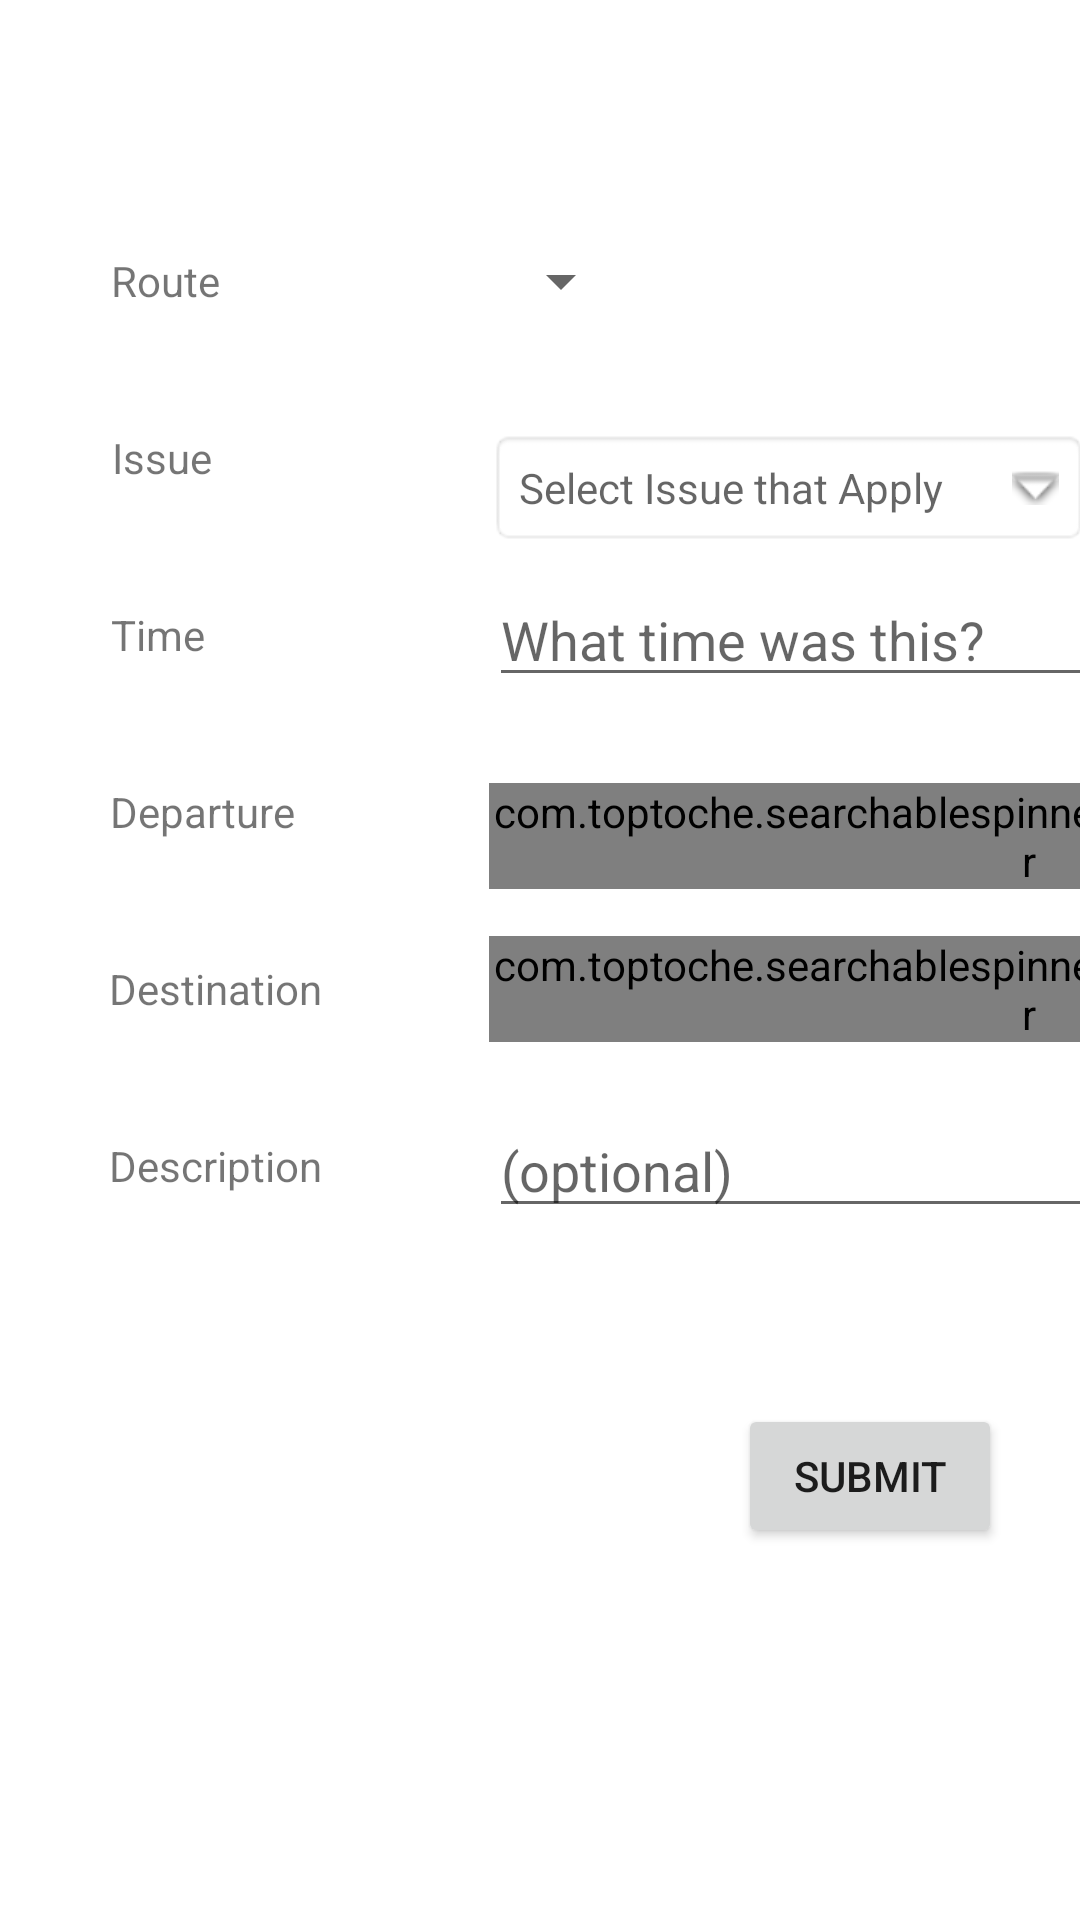

Reconstruct the res/layout file that produces this screen, plus the resources it refers to.
<!-- AndroidManifest.xml: application theme Theme.WheelSpace -->
<!-- res/layout/activity_feedback.xml -->
<?xml version="1.0" encoding="utf-8"?>
<androidx.constraintlayout.widget.ConstraintLayout xmlns:android="http://schemas.android.com/apk/res/android"
    xmlns:app="http://schemas.android.com/apk/res-auto"
    xmlns:tools="http://schemas.android.com/tools"
    android:id="@+id/parentFeedback"
    android:layout_width="match_parent"
    android:layout_height="match_parent"
    tools:context=".FeedbackActivity">

    <TextView
        android:id="@+id/txtRouteFeedback"
        android:layout_width="wrap_content"
        android:layout_height="wrap_content"
        android:layout_marginTop="84dp"
        android:text="Route"
        app:layout_constraintEnd_toEndOf="parent"
        app:layout_constraintHorizontal_bias="0.114"
        app:layout_constraintStart_toStartOf="parent"
        app:layout_constraintTop_toTopOf="parent" />

    <TextView
        android:id="@+id/txtIssueFeedback"
        android:layout_width="wrap_content"
        android:layout_height="wrap_content"
        android:layout_marginTop="40dp"
        android:text="Issue"
        app:layout_constraintEnd_toEndOf="parent"
        app:layout_constraintHorizontal_bias="0.114"
        app:layout_constraintStart_toStartOf="parent"
        app:layout_constraintTop_toBottomOf="@+id/txtRouteFeedback" />

    <TextView
        android:id="@+id/txtTimeFeedback"
        android:layout_width="wrap_content"
        android:layout_height="wrap_content"
        android:layout_marginTop="40dp"
        android:text="Time"
        app:layout_constraintEnd_toEndOf="parent"
        app:layout_constraintHorizontal_bias="0.113"
        app:layout_constraintStart_toStartOf="parent"
        app:layout_constraintTop_toBottomOf="@+id/txtIssueFeedback" />

    <TextView
        android:id="@+id/txtDepartureFeedback"
        android:layout_width="wrap_content"
        android:layout_height="wrap_content"
        android:layout_marginTop="40dp"
        android:text="Departure"
        app:layout_constraintEnd_toEndOf="parent"
        app:layout_constraintHorizontal_bias="0.123"
        app:layout_constraintStart_toStartOf="parent"
        app:layout_constraintTop_toBottomOf="@+id/txtTimeFeedback" />

    <TextView
        android:id="@+id/txtDestinationFeedback"
        android:layout_width="wrap_content"
        android:layout_height="wrap_content"
        android:layout_marginTop="40dp"
        android:text="Destination"
        app:layout_constraintEnd_toEndOf="parent"
        app:layout_constraintHorizontal_bias="0.126"
        app:layout_constraintStart_toStartOf="parent"
        app:layout_constraintTop_toBottomOf="@+id/txtDepartureFeedback" />

    <TextView
        android:id="@+id/txtFeedbackDescription"
        android:layout_width="wrap_content"
        android:layout_height="wrap_content"
        android:layout_marginTop="40dp"
        android:text="Description"
        app:layout_constraintEnd_toEndOf="parent"
        app:layout_constraintHorizontal_bias="0.126"
        app:layout_constraintStart_toStartOf="parent"
        app:layout_constraintTop_toBottomOf="@+id/txtDestinationFeedback" />

    <Button
        android:id="@+id/btnSubmitFeedback"
        android:layout_width="wrap_content"
        android:layout_height="wrap_content"
        android:layout_marginBottom="124dp"
        android:text="Submit"
        app:layout_constraintBottom_toBottomOf="parent"
        app:layout_constraintEnd_toEndOf="parent"
        app:layout_constraintHorizontal_bias="0.762"
        app:layout_constraintStart_toStartOf="@+id/guideline8" />

    <Spinner
        android:id="@+id/spinnerRouteFeedback"
        android:layout_width="wrap_content"
        android:layout_height="wrap_content"
        app:layout_constraintBottom_toBottomOf="@+id/txtRouteFeedback"
        app:layout_constraintStart_toStartOf="@+id/guideline8"
        app:layout_constraintTop_toTopOf="@+id/txtRouteFeedback" />

    
    
    
    
    
    

    
    
    
    
    
    

    <EditText
        android:id="@+id/edtTxtTimeFeedback"
        android:layout_width="wrap_content"
        android:layout_height="wrap_content"
        android:ems="10"
        android:hint="What time was this?"
        android:inputType="textMultiLine"
        app:layout_constraintBottom_toBottomOf="@+id/txtTimeFeedback"
        app:layout_constraintStart_toStartOf="@+id/guideline8"
        app:layout_constraintTop_toTopOf="@+id/txtTimeFeedback" />

    <EditText
        android:id="@+id/edtTxtFeedbackDescription"
        android:layout_width="wrap_content"
        android:layout_height="wrap_content"
        android:ems="10"
        android:hint="(optional)"
        android:inputType="textPersonName"
        app:layout_constraintBottom_toBottomOf="@+id/txtFeedbackDescription"
        app:layout_constraintStart_toStartOf="@+id/guideline8"
        app:layout_constraintTop_toTopOf="@+id/txtFeedbackDescription" />

    <androidx.constraintlayout.widget.Guideline
        android:id="@+id/guideline8"
        android:layout_width="wrap_content"
        android:layout_height="wrap_content"
        android:orientation="vertical"
        app:layout_constraintGuide_begin="163dp" />

    <TextView
        android:id="@+id/txtIssue"
        android:layout_width="200dp"
        android:layout_height="wrap_content"
        android:background="@android:drawable/editbox_background"
        android:drawableEnd="@android:drawable/arrow_down_float"
        android:drawablePadding="15dp"
        android:hint="Select Issue that Apply"
        android:padding="10dp"
        app:layout_constraintBottom_toBottomOf="@+id/txtIssueFeedback"
        app:layout_constraintStart_toStartOf="@+id/guideline8"
        app:layout_constraintTop_toTopOf="@+id/txtIssueFeedback"
        app:layout_constraintVertical_bias="0.0" />

    <com.toptoche.searchablespinnerlibrary.SearchableSpinner
        android:id="@+id/spinnerFdbackDeparture"
        android:layout_width="wrap_content"
        android:layout_height="wrap_content"
        app:layout_constraintBottom_toBottomOf="@+id/txtDepartureFeedback"
        app:layout_constraintEnd_toEndOf="parent"
        app:layout_constraintHorizontal_bias="0.0"
        app:layout_constraintStart_toStartOf="@+id/guideline8"
        app:layout_constraintTop_toTopOf="@+id/txtDepartureFeedback"
        app:layout_constraintVertical_bias="0.0" />

    <com.toptoche.searchablespinnerlibrary.SearchableSpinner
        android:id="@+id/spinnerFdbackDestination"
        android:layout_width="wrap_content"
        android:layout_height="wrap_content"
        app:layout_constraintBottom_toBottomOf="@+id/txtDestinationFeedback"
        app:layout_constraintStart_toStartOf="@+id/guideline8"
        app:layout_constraintTop_toTopOf="@+id/txtDestinationFeedback" />


</androidx.constraintlayout.widget.ConstraintLayout>
<!-- resources referenced by this layout -->
<resources>
  <style name="Theme.WheelSpace" parent="Theme.MaterialComponents.DayNight.DarkActionBar">
          
          <item name="colorPrimary">@color/purple_500</item>
          <item name="colorPrimaryVariant">@color/purple_700</item>
          <item name="colorOnPrimary">@color/white</item>
          
          <item name="colorSecondary">@color/teal_200</item>
          <item name="colorSecondaryVariant">@color/teal_700</item>
          <item name="colorOnSecondary">@color/black</item>
          
          <item name="android:statusBarColor" tools:targetApi="l">?attr/colorPrimaryVariant</item>
          
      </style>
  <!-- not gathered from this repository: default colours our renderer supplied (Android Studio template values) -->
  <color name="purple_500">#FF6200EE</color>
  <color name="purple_700">#FF3700B3</color>
  <color name="teal_200">#FF03DAC5</color>
  <color name="teal_700">#FF018786</color>
  <color name="black">#FF000000</color>
  <color name="white">#FFFFFFFF</color>
</resources>
